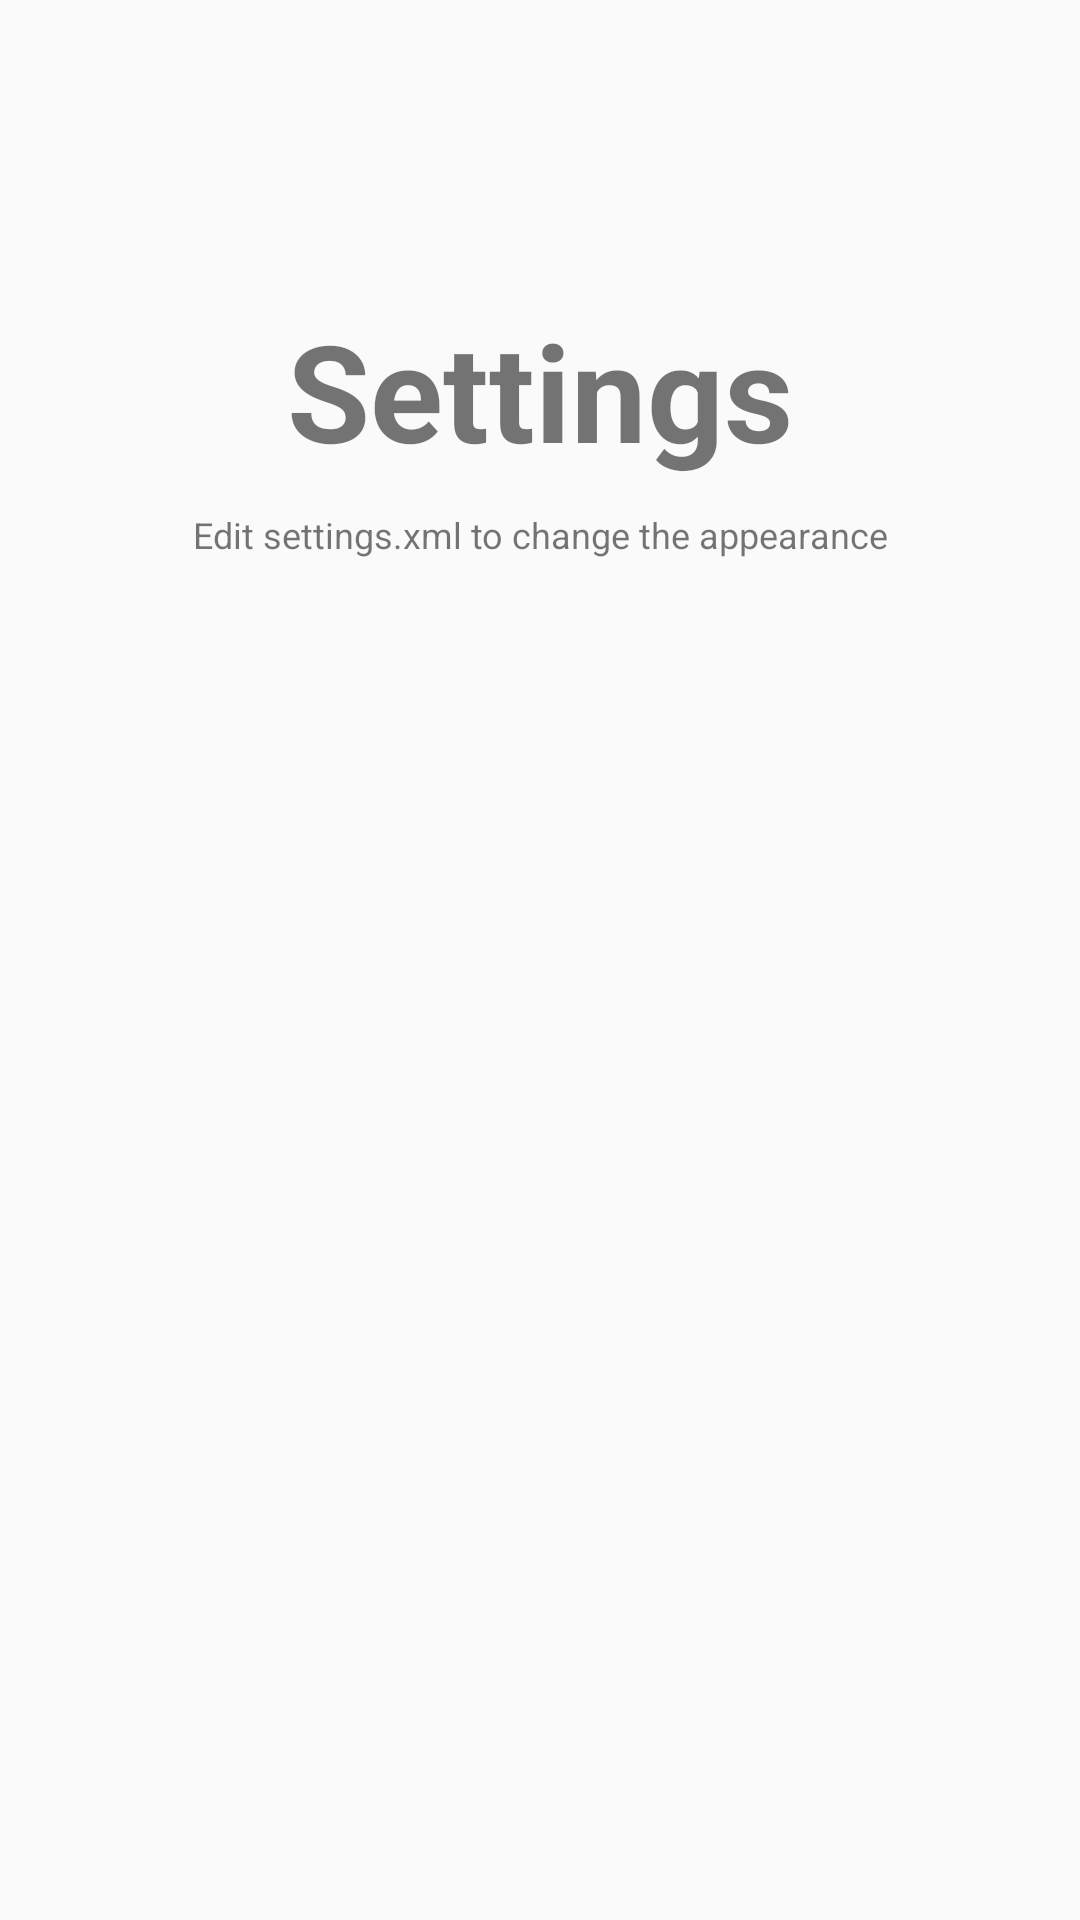

This screen was rendered from an Android layout file. Write that file and the resources it references.
<!-- AndroidManifest.xml: application theme MyMaterialTheme -->
<!-- res/layout/settings.xml -->
<RelativeLayout xmlns:android="http://schemas.android.com/apk/res/android"
    xmlns:tools="http://schemas.android.com/tools"
    android:layout_width="match_parent"
    android:layout_height="match_parent"
    android:orientation="vertical"
    tools:context="com.saffron.tabon.activity.SettingsFragment">


    <TextView
        android:id="@+id/label"
        android:layout_width="fill_parent"
        android:layout_height="wrap_content"
        android:layout_alignParentTop="true"
        android:layout_marginTop="100dp"
        android:gravity="center_horizontal"
        android:text="@string/settings"
        android:textSize="45dp"
        android:textStyle="bold" />

    <TextView
        android:layout_width="fill_parent"
        android:layout_height="wrap_content"
        android:layout_below="@id/label"
        android:layout_centerInParent="true"
        android:layout_marginTop="10dp"
        android:gravity="center_horizontal"
        android:text="Edit settings.xml to change the appearance"
        android:textSize="12dp" />

</RelativeLayout>
<!-- resources referenced by this layout -->
<resources>
  <string name="settings">Settings</string>
  <style name="MyMaterialTheme" parent="MyMaterialTheme.Base">
  
      </style>
  <style name="MyMaterialTheme.Base" parent="Theme.AppCompat.Light.DarkActionBar">
          <item name="windowNoTitle">true</item>
          <item name="windowActionBar">false</item>
          <item name="colorPrimary">@color/colorPrimary</item>
          <item name="colorPrimaryDark">@color/colorPrimaryDark</item>
          <item name="colorAccent">@color/colorAccent</item>
      </style>
  <color name="colorPrimary">#F50057</color>
  <color name="colorPrimaryDark">#C51162</color>
  <color name="colorAccent">#FF80AB</color>
</resources>
